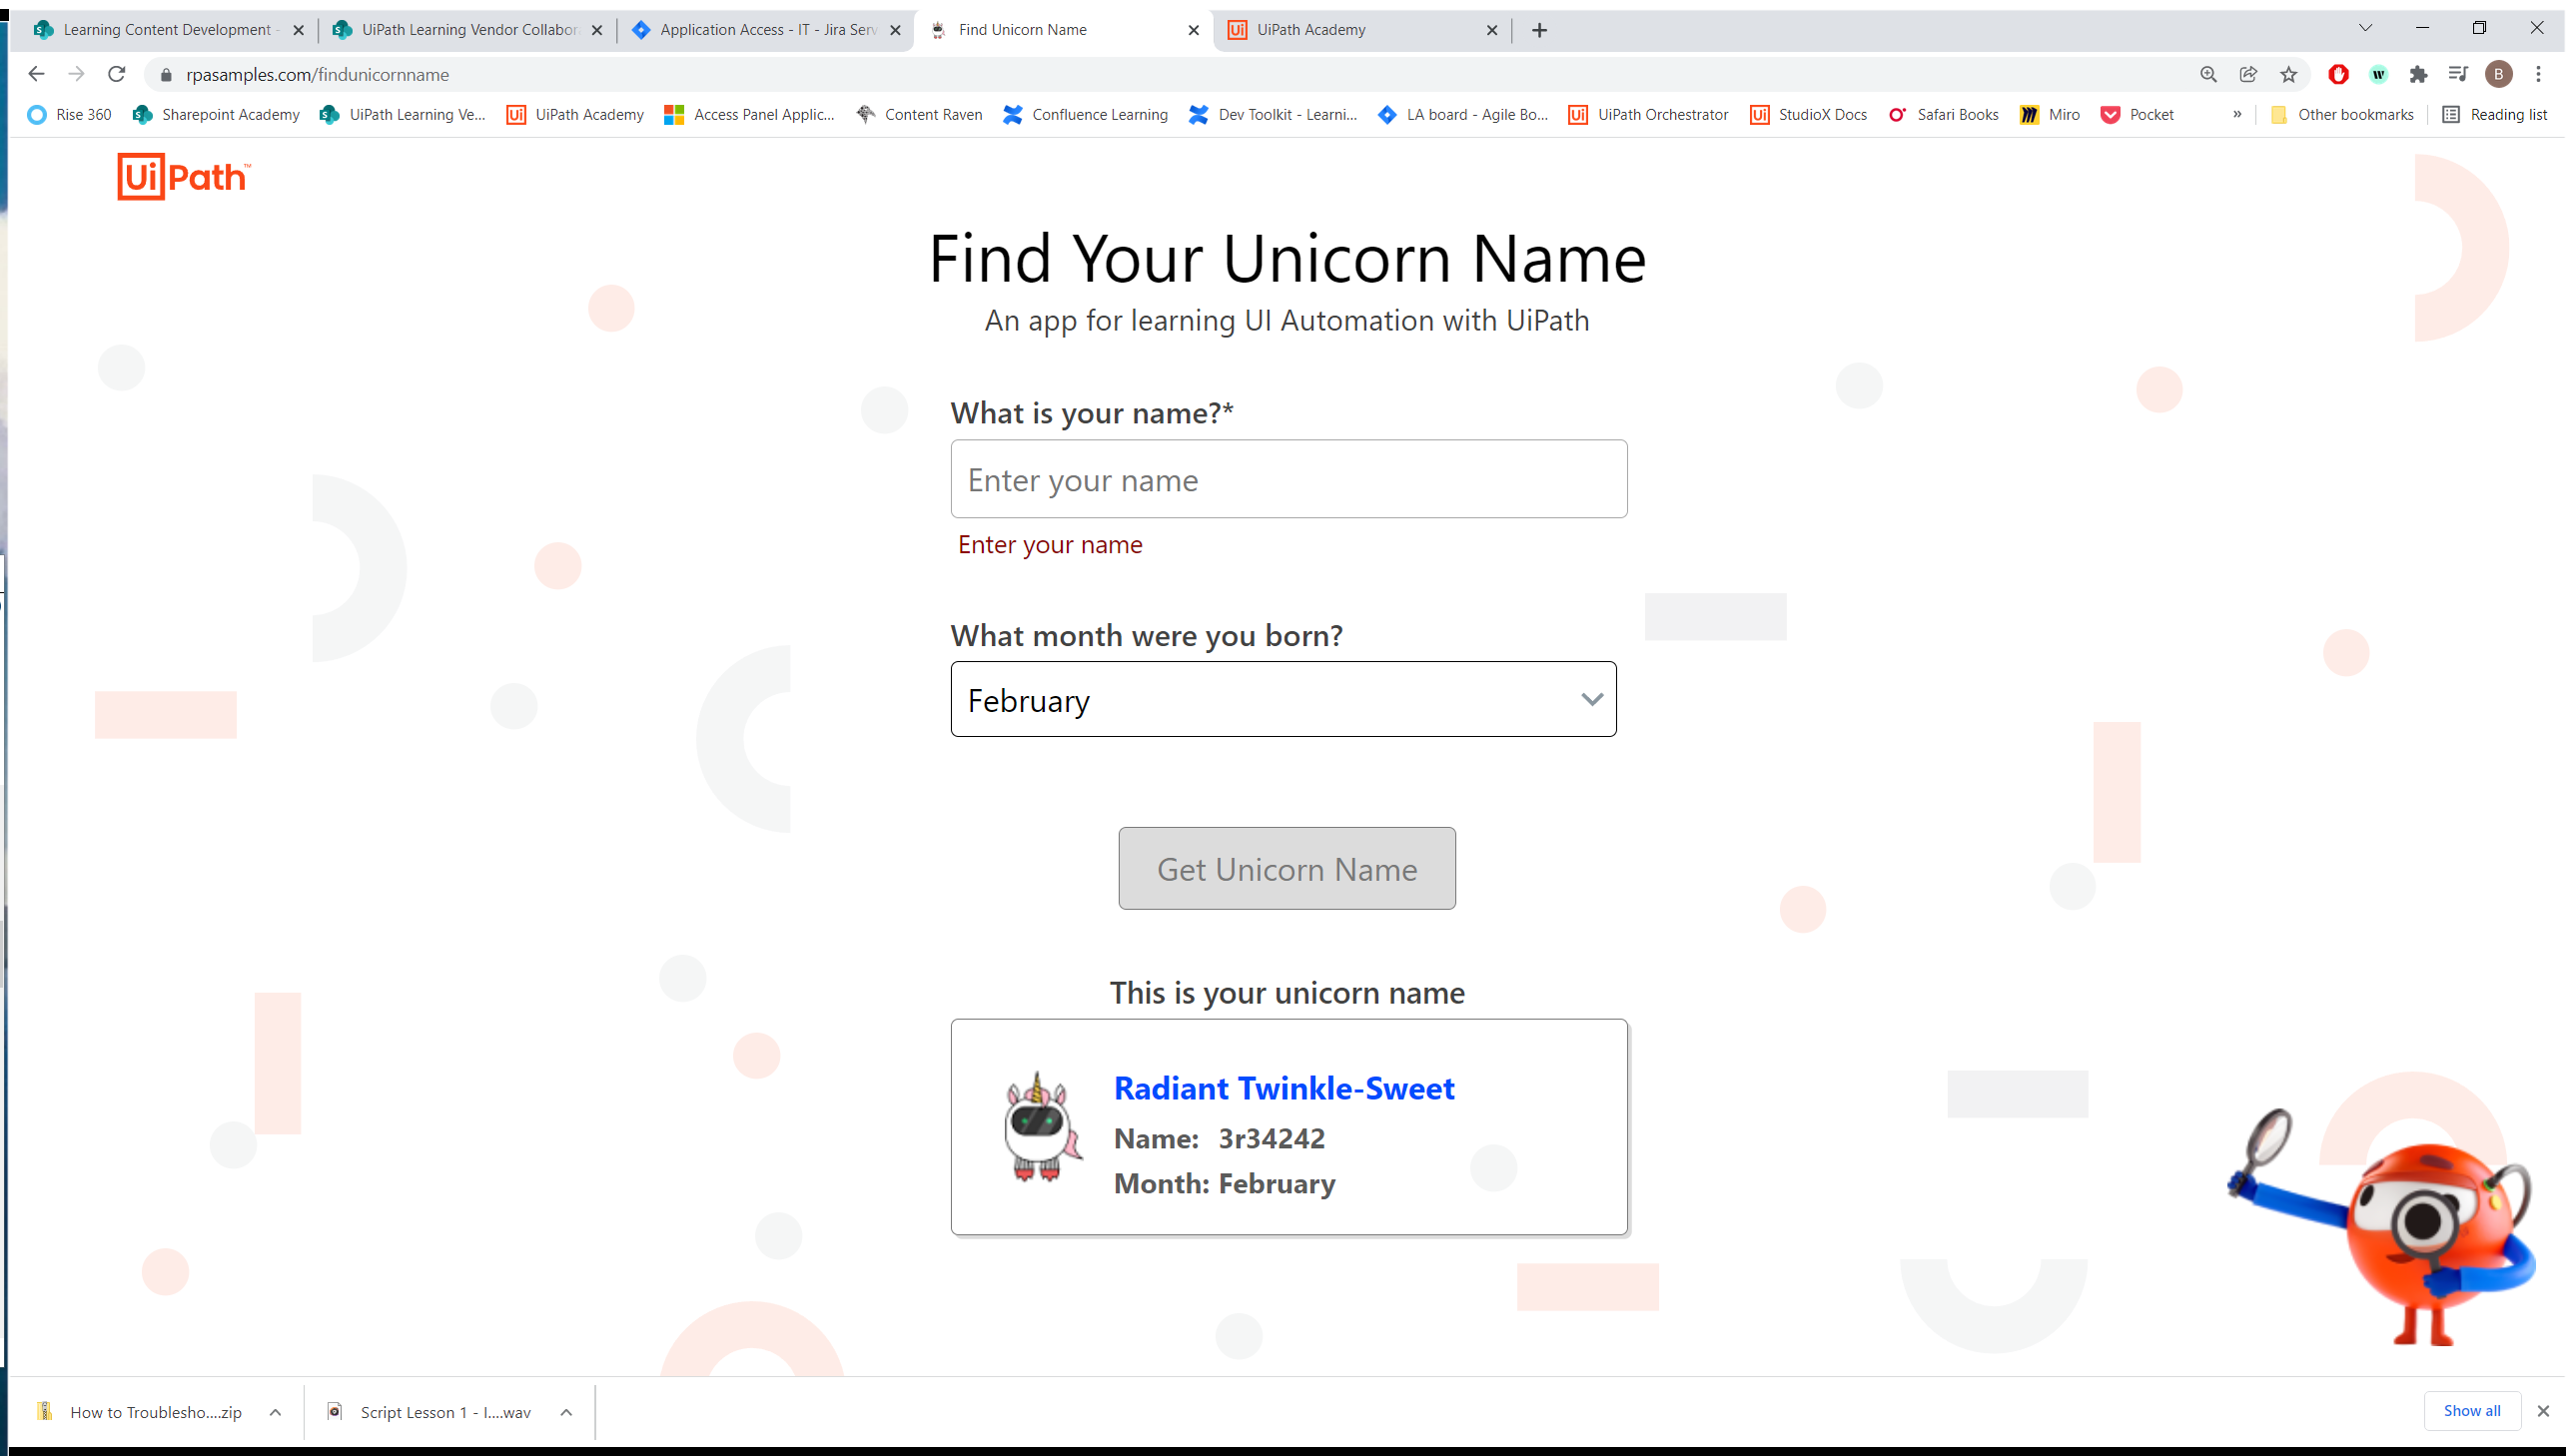
Task: Start with a blank project to design a new task automation
Workflow: Main

Step 1: Use Browser Chrome: Find Unicorn Name in window 'Find Unicorn Name' (chrome.exe)

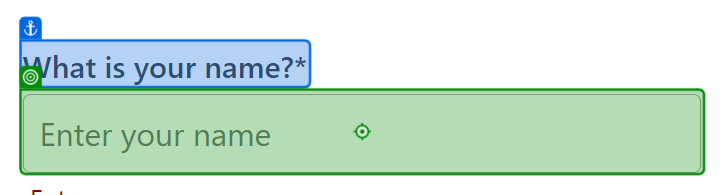
Step 2: type "[CurrentRow.ByField("Name")]" into 'What is your name?*'

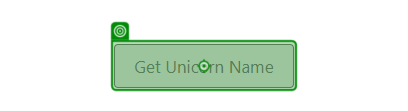
Step 3: click on 'Get Unicorn Name'

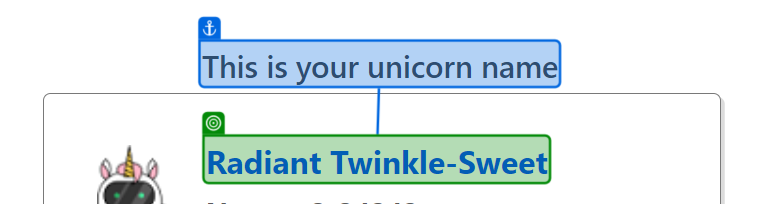
Step 4: get-text from 'This is'